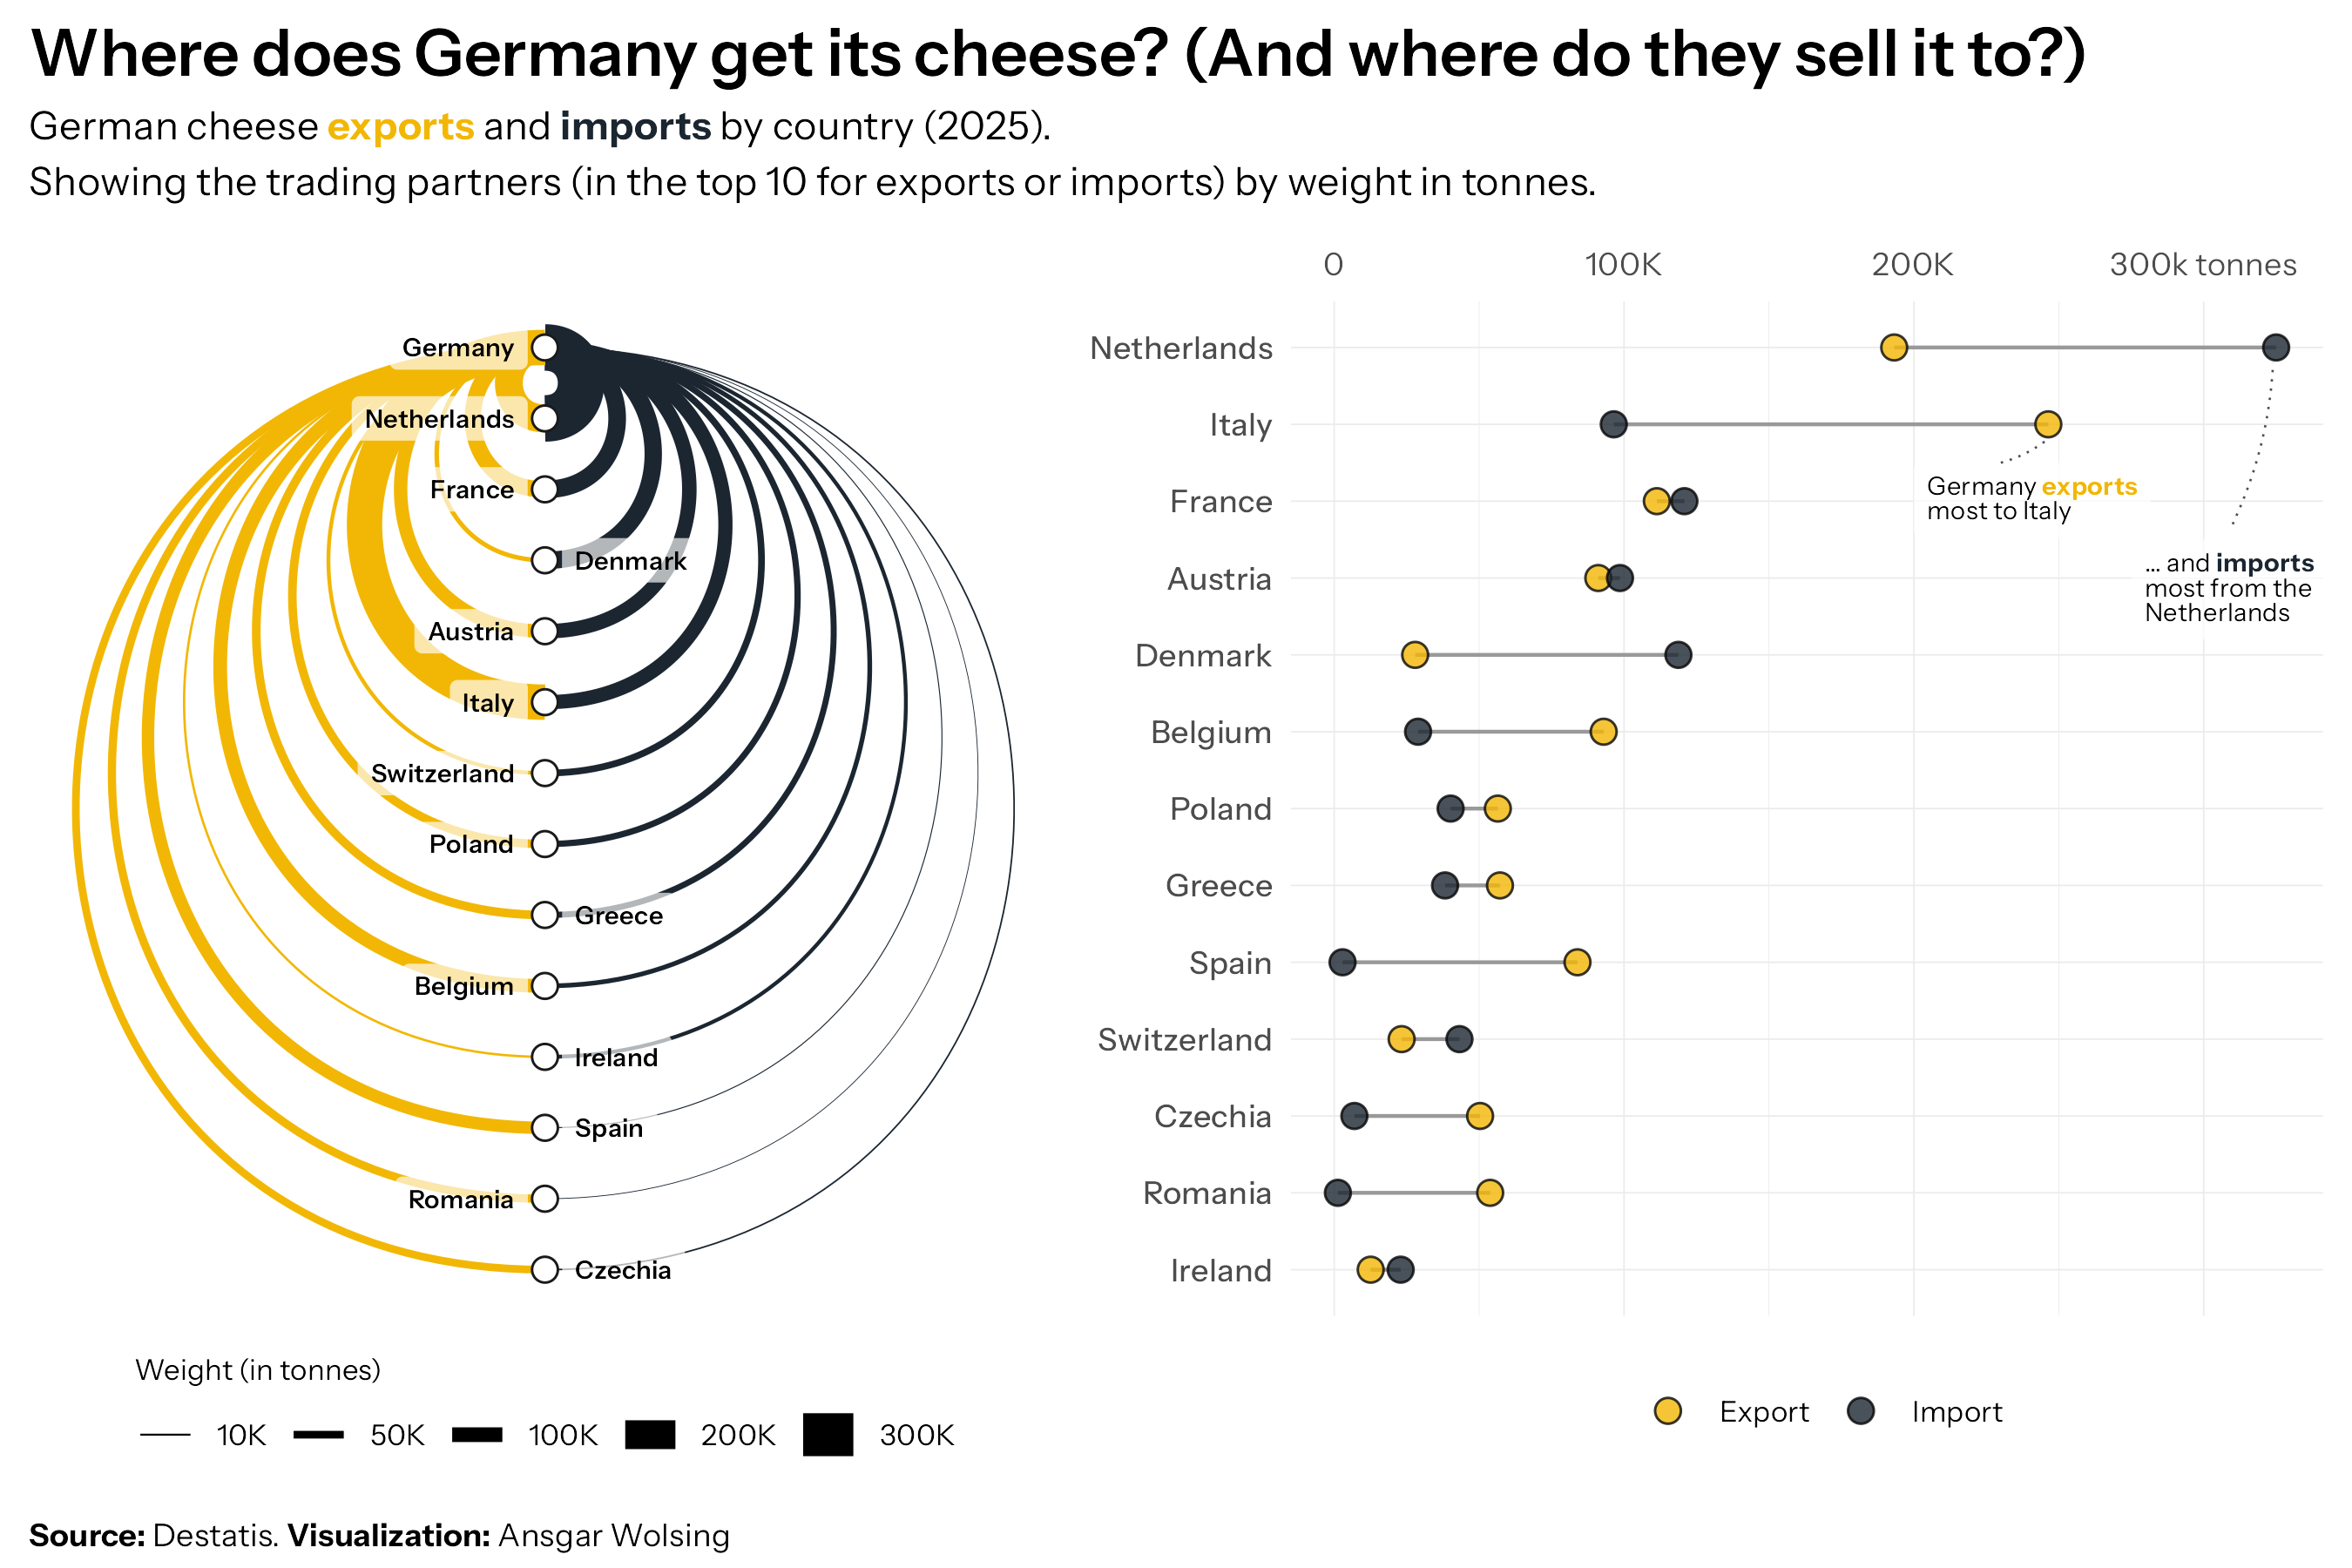

Write R code to recreate this figure.
library(tidyverse)
library(ggtext)
library(tidygraph)
library(ggraph)
library(patchwork)
library(here)

df <- read_csv2(here("2026", "14", "51000-0007_de_flat.csv"), na = "-")

n_countries <- 10


df_prep <- df |> 
  select(
    country2 = `2_variable_attribute_label`,
    import_export = value_variable_label, value) |> 
  filter(value > 0, !country2 %in% c("Schiffs- und Luftfahrzeugbedarf", 
    "Nicht ermittelte Länder und Gebiete")) |> 
  mutate(
    import_export = if_else(import_export == "Ausfuhr: Gewicht", "Export", "Import"),
    country2 = countrycode::countrycode(
      country2, "country.name.de", "country.name.en"),
  )

# Determine the top N countries in import and export separately
top_countries <- map(
  c("Import", "Export"),
  function(x) {
    df_prep |> 
  filter(import_export == x) |> 
  slice_max(value, n = n_countries) |> 
  pull(country2)
  }
)
top_countries_combined <- unique(as.character(flatten(top_countries)))


color_pal <- c("Export" = "#F2B705", "Import" = "#1B2631")


df_prep_graph <- df |> 
  select(
    country1 = `1_variable_attribute_label`, country2 = `2_variable_attribute_label`,
    import_export = value_variable_label, value) |> 
  # filter(value > 0, !country2 %in% c("Schiffs- und Luftfahrzeugbedarf", 
  #   "Nicht ermittelte Länder und Gebiete")) |> 
  # mutate(
  #   country2 = fct_lump_n(country2, n = n_countries, w = value), .by = import_export
  # ) |> 
  filter(value > 0) |> 
  mutate(
    country1 = "Germany",
    country2 = countrycode::countrycode(
      country2, "country.name.de", "country.name.en", custom_match = c("Other" = "Other")),
    country2 = ifelse(country2 %in% top_countries_combined, country2, "Other"),
    import_export = if_else(import_export == "Ausfuhr: Gewicht", "Export", "Import"),
    from_country = if_else(import_export == "Export", country1, country2),
    to_country  = if_else(import_export == "Import", country1, country2)
  ) |> 
  count(from_country, to_country, wt = value, name = "value") |>
  filter(from_country != "Other" & to_country != "Other") |> 
  arrange(-value)

graph <- df_prep_graph |> 
  as_tbl_graph(directed = TRUE) |> 
  activate("edges") |>
  mutate(import_export = ifelse(.N()$name[from] == "Germany", "Export", "Import")) |> 
  activate("nodes") |> 
  mutate(name = factor(name, levels = c("Germany", top_countries_combined))) |> 
  arrange(desc(name))


set.seed(123)
p_graph <- graph |> 
  ggraph(layout = "linear") +
  geom_edge_arc(
    aes(edge_width = value, col = import_export)
  ) +
  geom_node_point(
    shape = 21, col = "grey10", fill = "white", size = 3) +
  geom_node_label(
    aes(label = name), 
    repel = TRUE, direction = "x",
    family = "Instrument Sans Semibold",
    size = 2.5, label.size = 0, fill = "#FFFFFFAA", segment.size = 0.2) +
  scale_edge_width_continuous(
    range = c(0.1, 6),
    breaks = c(10, 50, 100, 200, 300) * 1000,
    labels = scales::label_number(scale_cut = scales::cut_short_scale())
  ) +
  scale_edge_color_manual(values = color_pal) +
  coord_flip() +
  guides(
    edge_width = guide_legend(title.position = "top"),
    edge_color = "none") +
  labs(edge_width = "Weight (in tonnes)") +
  theme_void(base_family = "Instrument Sans", paper = "white") +
  theme(
    legend.position = "top"
  )
p_graph
 

## Dot plot  

p_dotplot <- df_prep |> 
  filter(country2 %in% top_countries_combined) |> 
  mutate(country2 = fct_reorder(country2, value, .fun = median)) |> 
  ggplot(aes(value, country2, fill = import_export)) +
  geom_line(
    aes(group = country2),
    col = "grey60"
  ) +
  geom_point(
    shape = 21, col = "grey2", size = 3, alpha = 0.8
  ) +
  annotate(
    "richtext",
    x = c(20e4, 27.5e4),
    y = c(11.5, 10.5),
    label = 
       c("Germany <b style='color:#F2B705'>exports</b><br>most to Italy", 
        "... and <b style='color:#1B2631'>imports</b><br>most from the<br>Netherlands"),
    fill = "#FFFFFFaa", lineheight = 0.8,
    family = "Instrument Sans", size = 2.5, hjust = 0, vjust = 1,
    label.size = 0
  ) +
  annotate(
    GeomCurve,
    x = c(23e4, 31e4),
    xend = c(24.6e4, 32.4e4),
    y = c(11.5, 10.7),
    yend = c(11.8, 12.8),
    linewidth = 0.3, linetype = "dotted", col = "grey30",
    curvature = 0.1
  ) +
  scale_x_continuous(
    labels = c("0", "100K", "200K", "300k tonnes"),
    position = "top"
  ) +
  scale_fill_manual(values = color_pal) +
  labs(
    # x = "Weight (tonnes)", 
    x = NULL, y = NULL, fill = " "
  ) +
  coord_cartesian(clip = "off") +
  theme_minimal(base_family = "Instrument Sans", paper = "white") +
  theme(
    axis.text.y = element_text(family = "Instrument Sans Medium"),
    panel.grid.major.y = element_line(linewidth = 0.2),
    panel.grid.major.x = element_line(linewidth = 0.2),
    panel.grid.minor.x = element_line(linewidth = 0.1)
  )
p_dotplot


# Combine plots 
p <- p_graph + p_dotplot & 
  # plot_layout(guides = "collect") &
  plot_annotation(
    title = "Where does Germany get its cheese? (And where do they sell it to?)",
    subtitle = sprintf("German cheese <b style='color:#F2B705'>exports</b>
      and <b style='color:#1B2631'>imports</b> by country (2025).<br>
    Showing the trading partners (in the top %d for exports or imports) by weight in tonnes.",
      n_countries
    ),
    caption = "**Source:** Destatis. **Visualization:** Ansgar Wolsing"
  ) &
  theme(
    plot.title = element_text(
      family = "Instrument Sans SemiBold", size = 18),
    plot.title.position = "plot",
    plot.subtitle = element_textbox(
      family = "Instrument Sans", 
      width = 1, lineheight = 1.4),
    plot.caption = element_markdown(
      family = "Instrument Sans", hjust = 0,
      margin = margin(t = 12)),
    plot.margin = margin(t = 8, r = 4, b = 4, l = 4),
    legend.position = "bottom",
    legend.title = element_text(size = 8),
    legend.text = element_text(size = 8)
  )
ggsave(here("2026", "14", "14-trade.png"), width = 9, height = 6, scale = 1)
